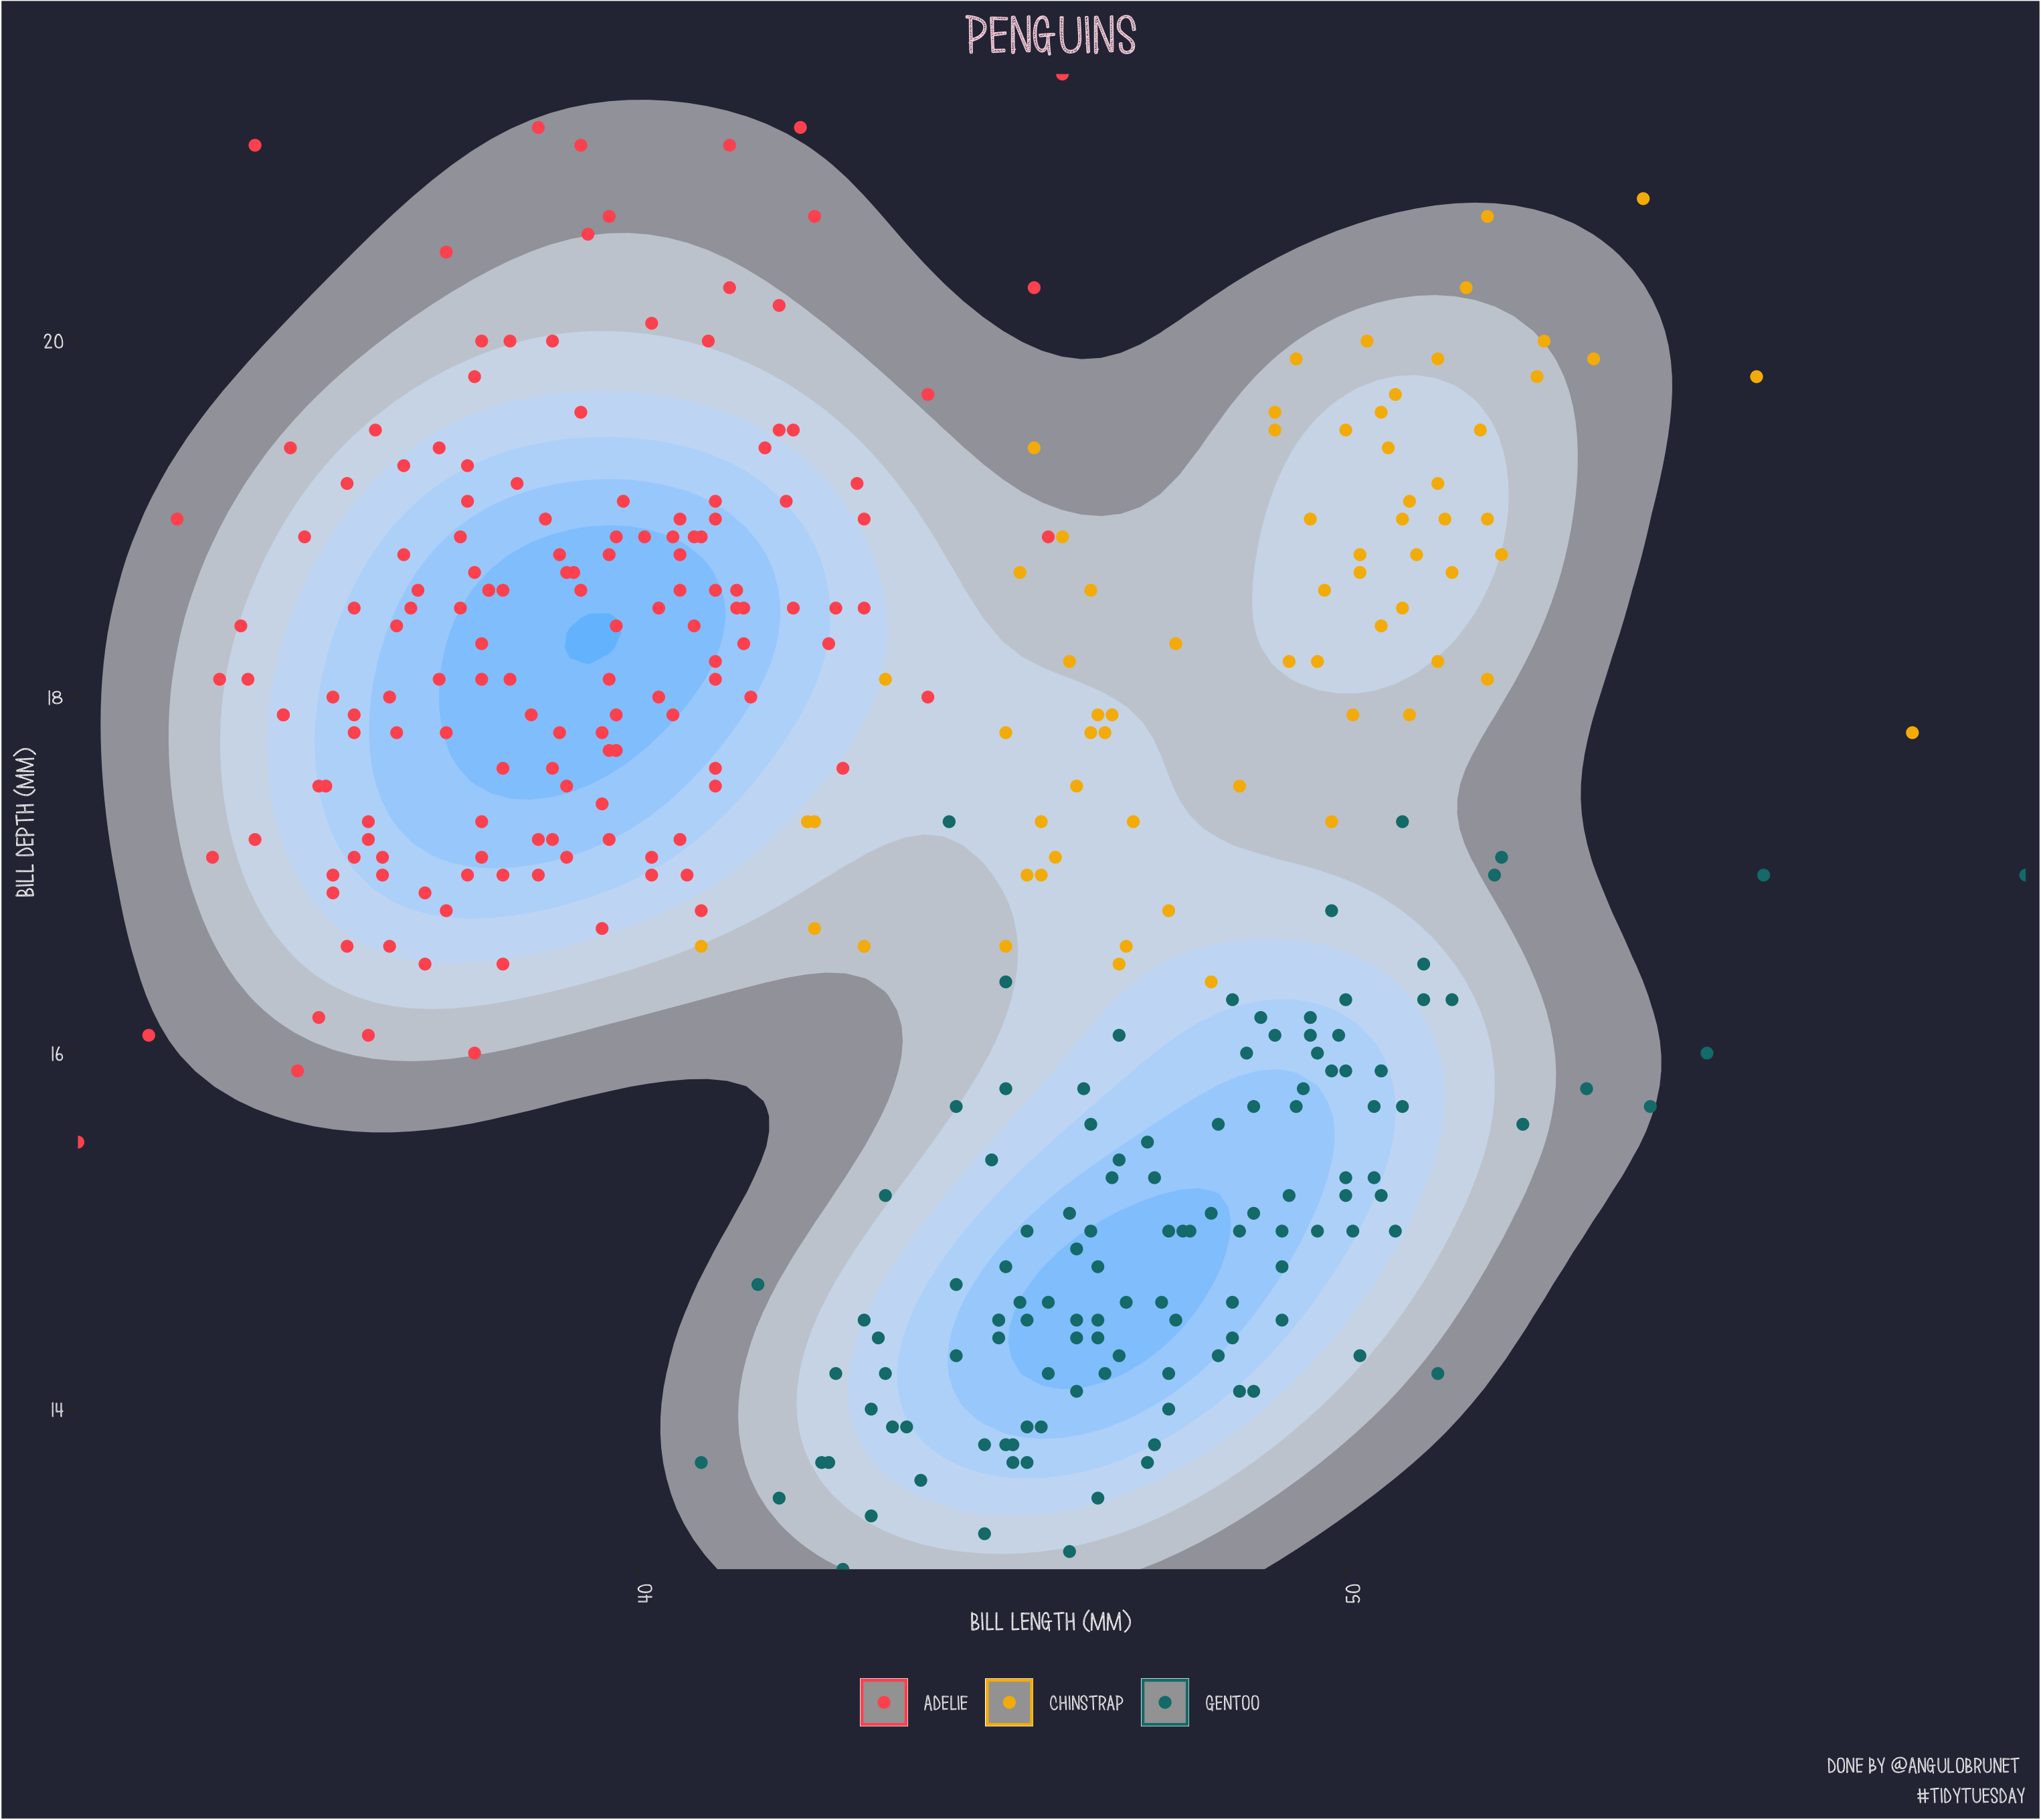

This chart was generated by the following R code:
#31	2020-07-28	Palmer Penguins	Gorman, Williams and Fraser, 2014	Palmer Penguins
#Eligo la fuente que quiero utilizar
library(extrafont) # la primera vez ejecutar font_import()
loadfonts()
font<- "Love Monster Sketched" #Fuente que voy a utlizar
backcolor<-"#2D3142"
colortext<-"white"
palette30<-c("#FF5A5F","#F7B801",  "#0E7C7B")



library(tidyverse)
penguins <- readr::read_csv('https://raw.githubusercontent.com/rfordatascience/tidytuesday/master/data/2020/2020-07-28/penguins.csv')

penguins_raw<- readr::read_csv('https://raw.githubusercontent.com/rfordatascience/tidytuesday/master/data/2020/2020-07-28/penguins_raw.csv')

penguins%>%
ggplot(aes(x= bill_length_mm, y = bill_depth_mm))+ 
  stat_density_2d(aes(fill = ..level..), geom = "polygon", alpha=.5)+
  geom_point(aes(x= bill_length_mm, y = bill_depth_mm, color=species))+
  scale_x_continuous(expand = c(0, 0)) +
  scale_y_continuous(expand = c(0, 0)) +
  guides(fill=FALSE)+
  scale_fill_gradient(low= "white", high="#57B8FF")+
  theme_bw()+
  theme(text=element_text(family = font, size=12, color=colortext),
        plot.background = element_rect(fill = backcolor),
        panel.background = element_rect(fill = backcolor),
        strip.background =element_blank(),
        panel.border = element_blank(),
        panel.grid.minor = element_blank(),
        panel.grid.major = element_blank(),
        legend.background = element_rect(fill=backcolor,
                                         size=0.5, linetype="solid"),
        plot.title = element_text(size=25, hjust=.5,face="bold", color="#F7D6E0"), 
        plot.subtitle = element_text(face="italic", size=18, hjust=0, color="#F7D6E0"), 
        plot.caption = element_text( face="italic", size=10, hjust = 1), 
        axis.text.x = element_text(angle = 90, hjust = 1, color=colortext),
        axis.text.y = element_text(color=colortext), 
        legend.position = "bottom")+
  scale_color_manual(name="",values = palette30) +
  labs(title= "Penguins", 
       #subtitle = "bill depth and length", 
       y = "Bill depth (mm)", 
       x = "Bill length (mm)", 
       caption = "Done by @AnguloBrunet \n #tidyTuesday", colour="")
ggsave("penguins.png")
